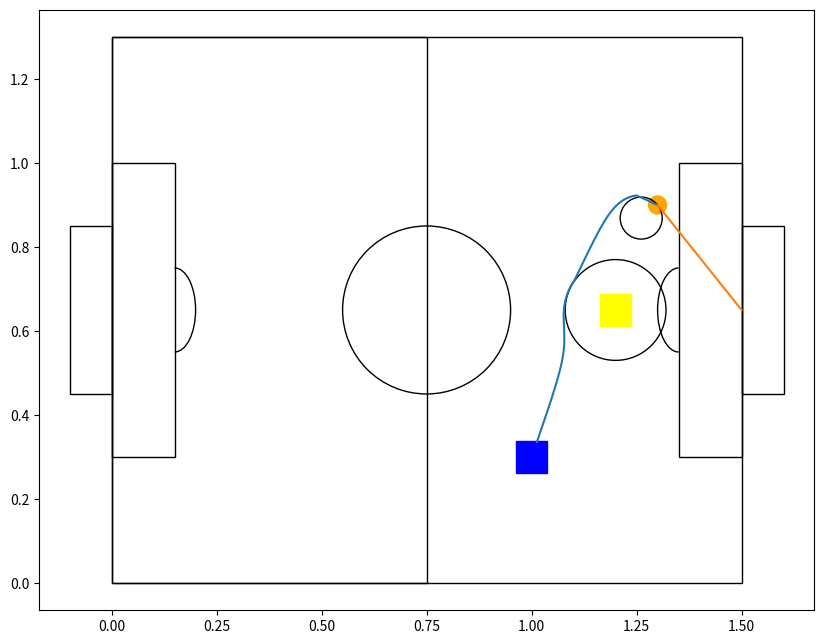

Here is the Python script that generated this plot:
import numpy as np
import matplotlib.pyplot as plt
from matplotlib.patches import Rectangle, Circle, Arc
import math
from matplotlib.transforms import Affine2D

class Point():
    def __init__(self, x, y, r=None, theta=None):
        self.x = x
        self.y = y
        self.r = r
        self.theta = 0

class Ball():
    def __init__(self, x, y, vx, vy):
        self.x = x
        self.y = y
        self.vx = vx
        self.vy = vy

class Obstacle():
    def __init__(self, x, y, r, side=None):
        self.x = x
        self.y = y
        self.r = r
        self.side = side

def discriminant(a, b, c, o):
    k = 1 + (a**2/b**2)
    l = -2*o.x + (2*a*c)/b**2 + (2*a*o.y)/b
    m = o.x**2 + o.y**2 - o.r**2 + c**2/b**2 + (2*c*o.y)/b
    dscr = l**2 - 4*k*m
    return dscr

def dist(p1, p2):
    return math.sqrt((p1.x - p2.x)**2 + (p1.y - p2.y)**2)

def filter_func(a, b, c, r, t, o):
    return discriminant(a, b, c, o) > 0 and dist(o, r) < dist(r, t) and dist(o, t) < dist(r, t)

def contour(a, b, c, robot, obst, idx=15, is_vo=False):
        dx = robot.x - obst.x
        dy = robot.y - obst.y
        
        mlt = int(idx/math.sqrt(dx**2 + dy**2))

        if is_vo:
            if obst.side == "R": #cw
                d = 1
            else: # ccw
                d = -1
        else:
            d = (a*obst.x + b*obst.y + c)/math.sqrt(a**2 + b**2)
        
        ddx =  (d/abs(d))*dy + mlt*dx*(obst.r**2 - dx**2 - dy**2)
        ddy = -(d/abs(d))*dx + mlt*dy*(obst.r**2 - dx**2 - dy**2)

        return (robot.x + dt*ddx, robot.y + dt*ddy)

fig = plt.figure(figsize=(10, 7.8))

vel = 0.05

ball = Obstacle(1.3, .9, (.0427/2))
t = Point(ball.x, ball.y) # target
r_v = .12 # avoidance radius
q = Point(1.2, .65, r_v) # obstacle 
r = Point(1, .3, 0) # robot

j = math.atan2((0.65 - ball.y), 1.5 - ball.x)
j_r = j + math.pi/2
p = 0.05

if r.y < j*(r.x - ball.x) + ball.y:
    vo = Obstacle(t.x - p*math.cos(j_r), t.y - p*math.sin(j_r), p, side="R")
else:
    vo = Obstacle(t.x + p*math.cos(j_r), t.y + p*math.sin(j_r), p, side="L")

obstacles = [q, vo]

# Plotting Field
ax = plt.gca()
ax.add_patch(Rectangle((0, 0), 1.5, 1.3, fill=None, alpha=1))
ax.add_patch(Rectangle((0, 0), .75, 1.3, fill=None, alpha=1))
ax.add_patch(Rectangle((0, .45), -.1, .4, fill=None, alpha=1))
ax.add_patch(Rectangle((1.5, .45), .1, .4, fill=None, alpha=1))
ax.add_patch(Rectangle((0, .3), .15, .7, fill=None, alpha=1))
ax.add_patch(Rectangle((1.5, .3), -.15, .7, fill=None, alpha=1))
ax.add_patch(Circle((.75, .65), .2, fill=None, alpha=1))
ax.add_patch(Arc((.15, .65), .1, 0.2, angle=0, theta1=-90, theta2=90, fill=None, alpha=1))
ax.add_patch(Arc((1.5-.15, .65), .1, 0.2, angle=0, theta1=90, theta2=-90, fill=None, alpha=1))

ax.add_patch(Circle((ball.x, ball.y), ball.r, fill=True, color="orange", alpha=1))
ax.add_patch(Rectangle((q.x-(.075/2), q.y-(.075/2)), .075, .075, fill=True, color="yellow", alpha=1))
ax.add_patch(Circle((q.x, q.y), r_v, fill=None, color="black", alpha=1))
tra = Affine2D().rotate_deg_around(r.x, r.y, r.theta) + ax.transData
ax.add_patch(Rectangle((r.x-(.075/2), r.y-(.075/2)), .075, .075, fill=True, color="blue", alpha=1, transform=tra))

ax.add_patch(Circle((vo.x, vo.y), vo.r, fill=None, color="black", alpha=1))

x = np.linspace(r.x, t.x, 10)

a = t.y - r.y
b = r.x - t.x
c = t.x*r.y - r.x*t.y

y = (-a*x - c)/b

d = (a*q.x + b*q.y + c)/np.sqrt(a**2 + b**2)

path_x = []
path_y = []

while round(r.x, 2) != round(t.x, 2) and round(r.x, 2) != round(t.x, 2):
    _fps = 60
    dt = 1/_fps
    
    x = np.linspace(r.x, t.x, 10)

    a = t.y - r.y
    b = r.x - t.x
    c = t.x*r.y - r.x*t.y
    
    obstacles = list(filter(lambda o: filter_func(a, b, c, r, t, o), obstacles))
    print(obstacles)
    obstacles.sort(key=lambda o: math.sqrt((o.x - r.x)**2 + (o.y - r.y)**2))

    if len(obstacles) > 1:
        o = math.tan(
            math.atan2(
                obstacles[1].y - obstacles[0].y,
                obstacles[1].x - obstacles[0].x
            ) + math.pi/2
        )

        if r.y < o*(r.x-obstacles[0].x)+obstacles[0].y:

            r_x, r_y = contour(a, b, c, r, obstacles[0])

            r.x = r_x
            r.y = r_y

            path_x.append(r.x)
            path_y.append(r.y)

        else:

            r_x, r_y = contour(a, b, c, r, obstacles[0], 12.5)

            r.x = r_x
            r.y = r_y    

            path_x.append(r.x)
            path_y.append(r.y)

    elif len(obstacles) > 0:

        r_x, r_y = contour(a, b, c, r, obstacles[0], 12.5, is_vo=True)

        r.x = r_x
        r.y = r_y

        path_x.append(r.x)
        path_y.append(r.y)

    else:

        a = t.y - r.y
        b = r.x - t.x
        c = t.x*r.y - r.x*t.y

        r.x = r.x + dt
        r.y = (-a*r.x -c)/b

        path_x.append(r.x)
        path_y.append(r.y)

plt.plot(path_x, path_y)
plt.plot([t.x, 1.5], [t.y, 0.65])

# Setting x, y boundary limits
plt.xlim(-0.15, 1.65)
plt.ylim(-0.05, 1.35)
plt.axis("equal")
  
# Show plot with grid
plt.show()
